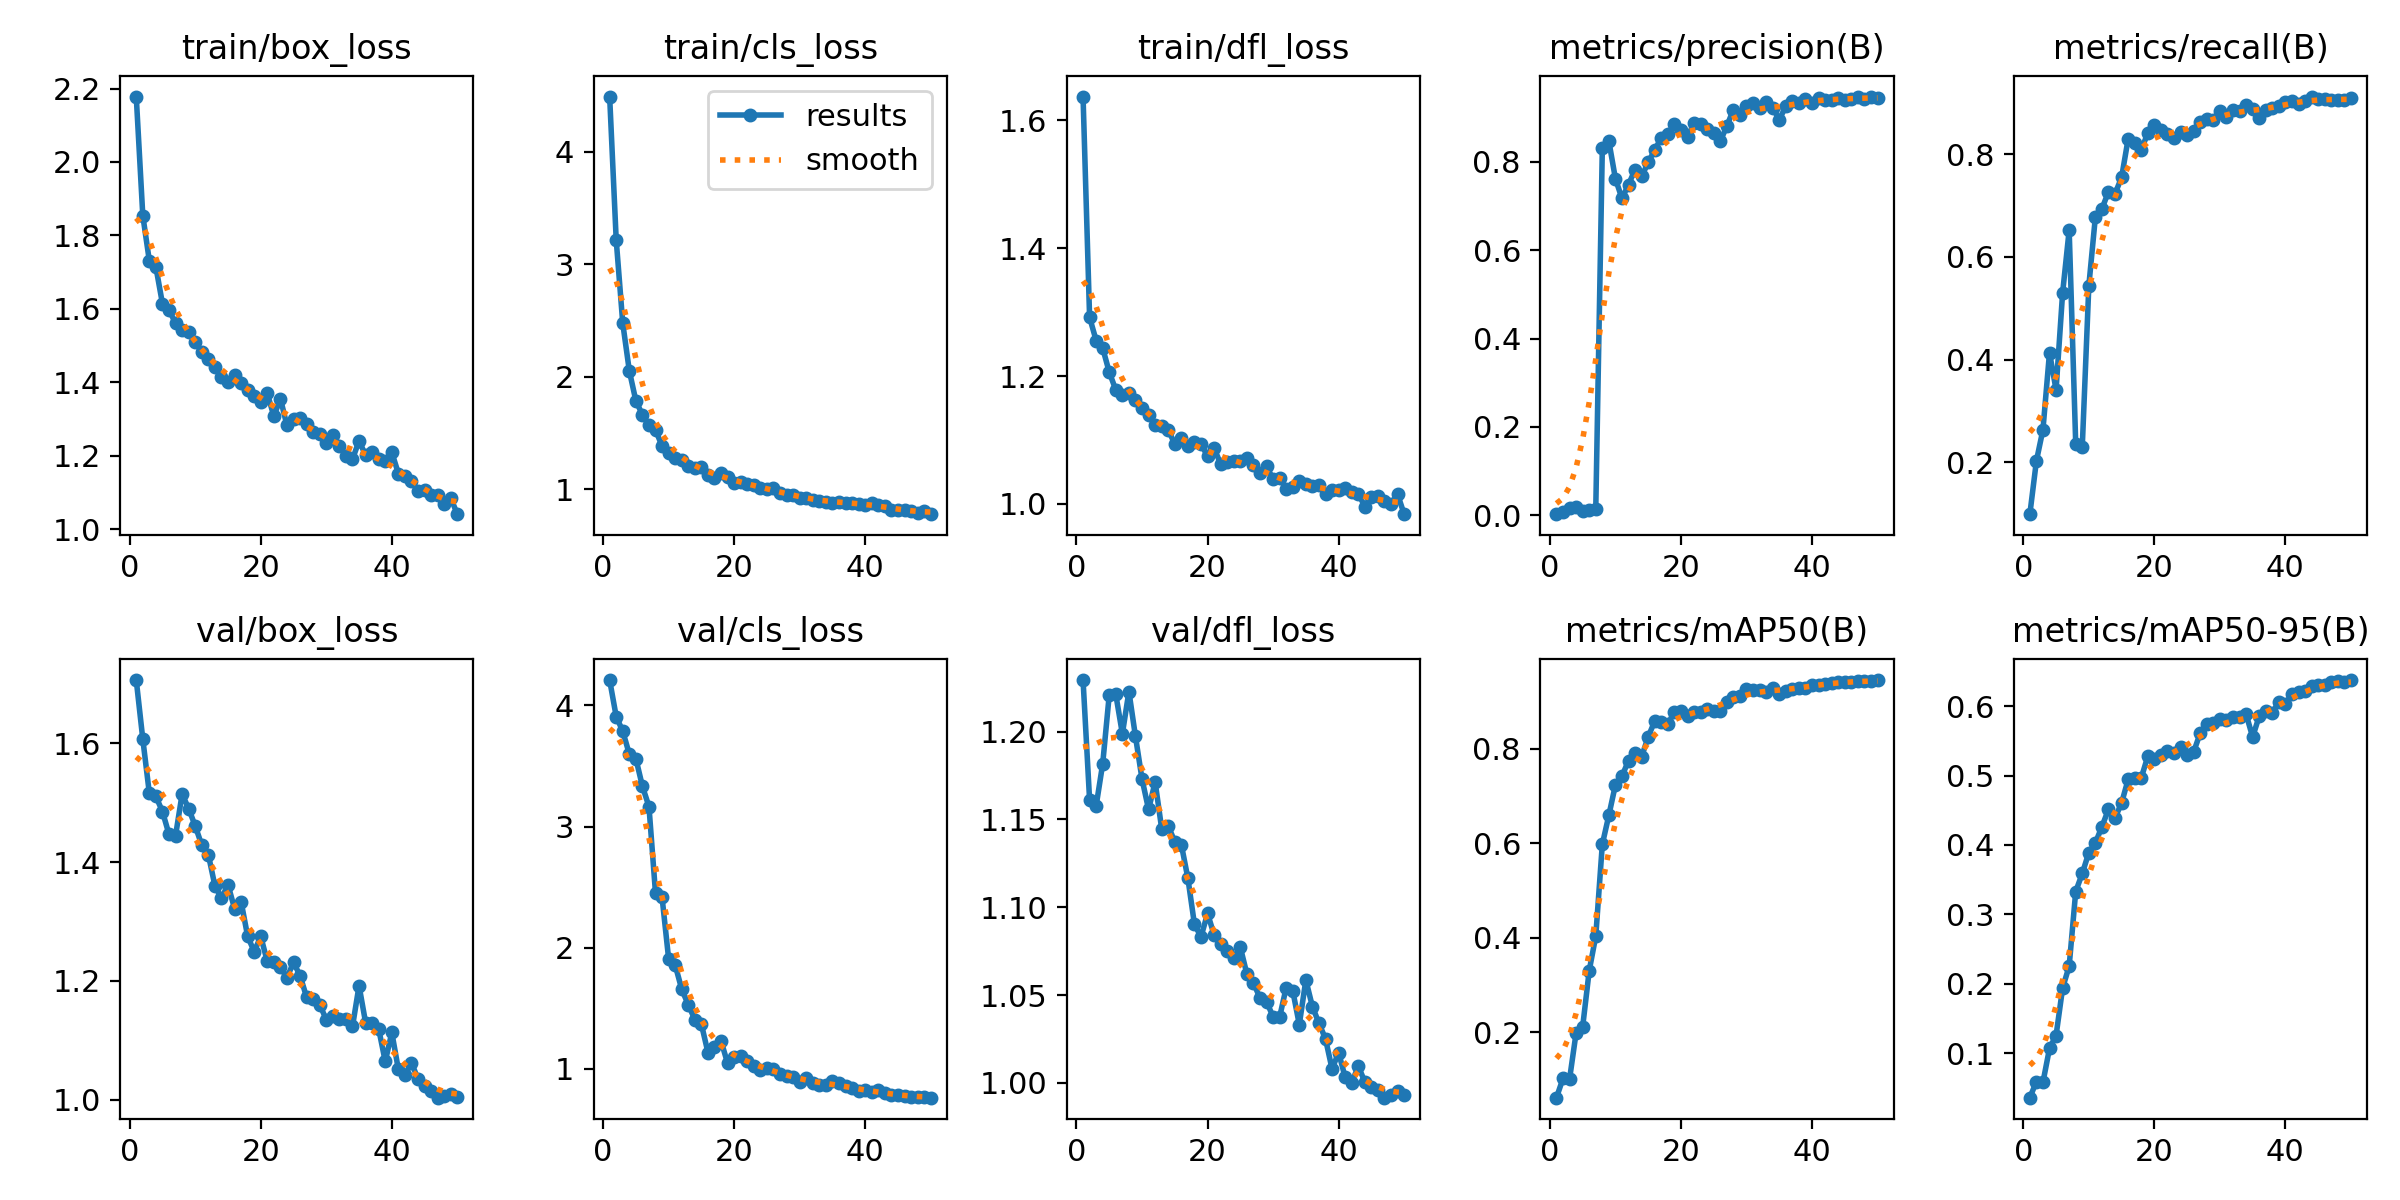

Values plotted in this chart, from the file beside it:
epoch, time, train/box_loss, train/cls_loss, train/dfl_loss, metrics/precision(B), metrics/recall(B), metrics/mAP50(B), metrics/mAP50-95(B), val/box_loss, val/cls_loss, val/dfl_loss, lr/pg0, lr/pg1, lr/pg2
1, 184.1, 2.178, 4.492, 1.637, 0.00226, 0.09832, 0.06097, 0.03561, 1.707, 4.209, 1.229, 0.0001111, 0.0001111, 0.0001111
2, 354.5, 1.854, 3.217, 1.292, 0.00733, 0.2021, 0.1017, 0.05881, 1.607, 3.908, 1.161, 0.0002287, 0.0002287, 0.0002287
3, 523.3, 1.731, 2.475, 1.255, 0.01535, 0.2633, 0.1003, 0.05775, 1.516, 3.787, 1.158, 0.0003414, 0.0003414, 0.0003414
4, 692.3, 1.714, 2.053, 1.244, 0.01864, 0.4135, 0.1984, 0.1067, 1.511, 3.598, 1.182, 0.0004494, 0.0004494, 0.0004494
5, 861.1, 1.614, 1.785, 1.206, 0.00978, 0.3408, 0.2112, 0.1252, 1.485, 3.562, 1.221, 0.0005524, 0.0005524, 0.0005524
6, 1032, 1.596, 1.662, 1.178, 0.01098, 0.53, 0.33, 0.1938, 1.447, 3.333, 1.221, 0.0006507, 0.0006507, 0.0006507
7, 1201, 1.561, 1.567, 1.171, 0.01372, 0.6523, 0.4032, 0.2253, 1.445, 3.165, 1.199, 0.0007441, 0.0007441, 0.0007441
8, 1371, 1.544, 1.528, 1.174, 0.831, 0.2356, 0.5978, 0.3329, 1.515, 2.449, 1.223, 0.0008326, 0.0008326, 0.0008326
9, 1541, 1.537, 1.382, 1.162, 0.8468, 0.23, 0.6595, 0.359, 1.49, 2.416, 1.197, 0.0009163, 0.0009163, 0.0009163
10, 1713, 1.509, 1.318, 1.151, 0.7619, 0.5437, 0.7239, 0.389, 1.461, 1.91, 1.173, 0.000913, 0.000913, 0.000913
11, 1884, 1.483, 1.279, 1.139, 0.7172, 0.6782, 0.7422, 0.4031, 1.429, 1.858, 1.156, 0.000891, 0.000891, 0.000891
12, 2054, 1.462, 1.262, 1.124, 0.7487, 0.6938, 0.7751, 0.4263, 1.413, 1.658, 1.171, 0.000869, 0.000869, 0.000869
13, 2224, 1.443, 1.203, 1.122, 0.7827, 0.7275, 0.7921, 0.4515, 1.36, 1.53, 1.145, 0.000847, 0.000847, 0.000847
14, 2396, 1.415, 1.189, 1.116, 0.7673, 0.7235, 0.7834, 0.4389, 1.339, 1.408, 1.146, 0.000825, 0.000825, 0.000825
15, 2568, 1.402, 1.2, 1.094, 0.7988, 0.7551, 0.8256, 0.4606, 1.362, 1.37, 1.137, 0.000803, 0.000803, 0.000803
16, 2738, 1.421, 1.124, 1.103, 0.827, 0.8304, 0.8589, 0.4945, 1.322, 1.136, 1.136, 0.000781, 0.000781, 0.000781
17, 2908, 1.397, 1.103, 1.09, 0.8545, 0.8232, 0.8572, 0.4969, 1.334, 1.183, 1.116, 0.000759, 0.000759, 0.000759
18, 3078, 1.379, 1.14, 1.096, 0.8638, 0.8093, 0.852, 0.4967, 1.275, 1.232, 1.09, 0.000737, 0.000737, 0.000737
19, 3248, 1.363, 1.104, 1.094, 0.8859, 0.8415, 0.879, 0.5279, 1.249, 1.047, 1.083, 0.000715, 0.000715, 0.000715
20, 3404, 1.347, 1.054, 1.075, 0.8714, 0.8577, 0.8793, 0.5239, 1.275, 1.098, 1.096, 0.000693, 0.000693, 0.000693
21, 3561, 1.37, 1.062, 1.087, 0.8555, 0.8486, 0.8697, 0.5293, 1.233, 1.103, 1.084, 0.000671, 0.000671, 0.000671
22, 3717, 1.307, 1.042, 1.062, 0.8887, 0.8397, 0.8782, 0.5352, 1.232, 1.067, 1.079, 0.000649, 0.000649, 0.000649
23, 3873, 1.355, 1.04, 1.065, 0.8863, 0.8325, 0.8788, 0.5322, 1.223, 1.023, 1.075, 0.000627, 0.000627, 0.000627
24, 4028, 1.282, 1.006, 1.068, 0.8743, 0.8436, 0.8839, 0.541, 1.206, 0.9957, 1.071, 0.0006051, 0.0006051, 0.0006051
25, 4184, 1.301, 1, 1.066, 0.8647, 0.8376, 0.8803, 0.5295, 1.231, 1.008, 1.077, 0.0005831, 0.0005831, 0.0005831
26, 4340, 1.302, 1.009, 1.072, 0.8469, 0.8458, 0.8799, 0.5342, 1.209, 0.9977, 1.062, 0.0005611, 0.0005611, 0.0005611
27, 4496, 1.285, 0.9688, 1.06, 0.881, 0.8638, 0.8994, 0.5614, 1.172, 0.955, 1.057, 0.0005391, 0.0005391, 0.0005391
28, 4651, 1.265, 0.951, 1.048, 0.9183, 0.869, 0.9102, 0.574, 1.169, 0.9405, 1.048, 0.0005171, 0.0005171, 0.0005171
29, 4807, 1.258, 0.9486, 1.059, 0.906, 0.8674, 0.911, 0.5764, 1.16, 0.9334, 1.046, 0.0004951, 0.0004951, 0.0004951
30, 4962, 1.234, 0.9203, 1.039, 0.9277, 0.8838, 0.927, 0.581, 1.135, 0.8923, 1.038, 0.0004731, 0.0004731, 0.0004731
31, 5116, 1.258, 0.9202, 1.041, 0.9331, 0.8725, 0.9238, 0.5804, 1.141, 0.9228, 1.038, 0.0004511, 0.0004511, 0.0004511
32, 5270, 1.227, 0.9012, 1.024, 0.9213, 0.8863, 0.9254, 0.5845, 1.135, 0.8878, 1.054, 0.0004291, 0.0004291, 0.0004291
33, 5425, 1.198, 0.8932, 1.026, 0.9353, 0.8854, 0.9199, 0.5841, 1.136, 0.8699, 1.053, 0.0004071, 0.0004071, 0.0004071
34, 5582, 1.191, 0.8878, 1.035, 0.9229, 0.8963, 0.9296, 0.5886, 1.123, 0.8703, 1.033, 0.0003851, 0.0003851, 0.0003851
35, 5741, 1.241, 0.8806, 1.031, 0.8954, 0.8885, 0.917, 0.5557, 1.192, 0.8971, 1.059, 0.0003631, 0.0003631, 0.0003631
36, 5900, 1.201, 0.8858, 1.028, 0.9262, 0.8702, 0.9228, 0.5858, 1.13, 0.8813, 1.043, 0.0003411, 0.0003411, 0.0003411
37, 6062, 1.21, 0.8778, 1.03, 0.9372, 0.8863, 0.9268, 0.5926, 1.13, 0.8605, 1.034, 0.0003191, 0.0003191, 0.0003191
38, 6220, 1.191, 0.8806, 1.015, 0.9333, 0.8898, 0.9287, 0.5906, 1.119, 0.8417, 1.025, 0.0002971, 0.0002971, 0.0002971
39, 6375, 1.185, 0.872, 1.022, 0.9435, 0.895, 0.9296, 0.6066, 1.064, 0.8148, 1.008, 0.0002751, 0.0002751, 0.0002751
40, 6531, 1.209, 0.8623, 1.022, 0.9344, 0.9023, 0.9364, 0.6037, 1.113, 0.8254, 1.017, 0.0002531, 0.0002531, 0.0002531
41, 6682, 1.151, 0.8723, 1.025, 0.9444, 0.9036, 0.9363, 0.6175, 1.051, 0.8126, 1.003, 0.0002311, 0.0002311, 0.0002311
42, 6835, 1.144, 0.8563, 1.019, 0.9412, 0.8987, 0.9367, 0.6211, 1.042, 0.8232, 1, 0.0002091, 0.0002091, 0.0002091
43, 6986, 1.131, 0.8504, 1.016, 0.9397, 0.9042, 0.94, 0.6217, 1.062, 0.7992, 1.01, 0.0001871, 0.0001871, 0.0001871
44, 7136, 1.105, 0.8156, 0.9959, 0.9439, 0.9129, 0.9427, 0.6296, 1.035, 0.7882, 1.001, 0.0001651, 0.0001651, 0.0001651
45, 7287, 1.106, 0.814, 1.011, 0.9406, 0.9075, 0.9415, 0.6304, 1.023, 0.7893, 0.9975, 0.0001431, 0.0001431, 0.0001431
46, 7437, 1.092, 0.8153, 1.012, 0.9427, 0.9079, 0.9407, 0.6307, 1.014, 0.7738, 0.9961, 0.0001211, 0.0001211, 0.0001211
47, 7589, 1.093, 0.8025, 1.005, 0.9462, 0.9067, 0.9433, 0.6346, 1.003, 0.7659, 0.9916, 9.91012e-05, 9.91012e-05, 9.91012e-05
48, 7740, 1.067, 0.7855, 1, 0.9421, 0.9061, 0.9435, 0.6364, 1.006, 0.7666, 0.993, 7.71034e-05, 7.71034e-05, 7.71034e-05
49, 7891, 1.084, 0.8033, 1.015, 0.948, 0.9057, 0.9444, 0.635, 1.009, 0.7669, 0.9954, 5.51056e-05, 5.51056e-05, 5.51056e-05
50, 8041, 1.041, 0.7771, 0.984, 0.9456, 0.9101, 0.9459, 0.6379, 1.005, 0.7633, 0.9934, 3.31078e-05, 3.31078e-05, 3.31078e-05
